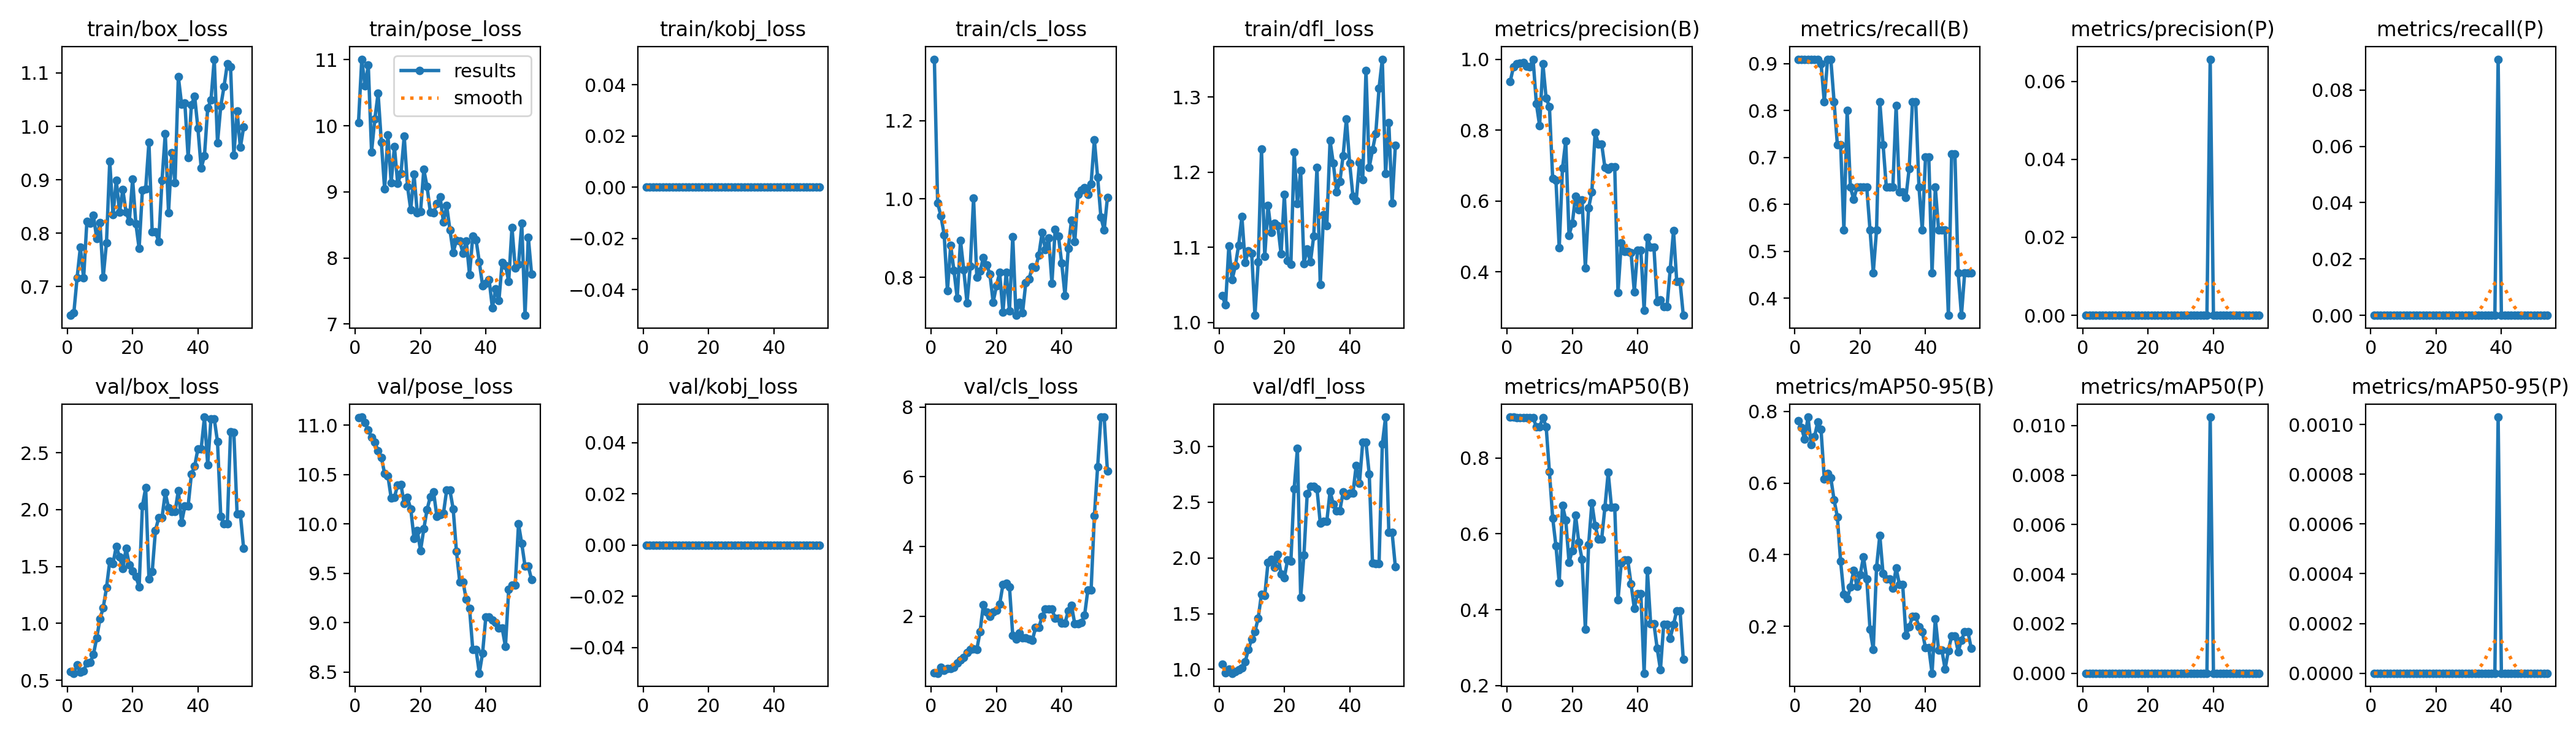

Data behind this chart, as committed beside it:
epoch, train/box_loss, train/pose_loss, train/kobj_loss, train/cls_loss, train/dfl_loss, metrics/precision(B), metrics/recall(B), metrics/mAP50(B), metrics/mAP50-95(B), metrics/precision(P), metrics/recall(P), metrics/mAP50(P), metrics/mAP50-95(P), val/box_loss, val/pose_loss, val/kobj_loss, val/cls_loss, val/dfl_loss, lr/pg0, lr/pg1, lr/pg2
1, 0.6462, 10.05, 0, 1.357, 1.036, 0.9374, 0.9091, 0.9077, 0.7745, 0, 0, 0, 0, 0.5766, 11.07, 0, 0.3743, 1.047, 4e-05, 4e-05, 4e-05
2, 0.6508, 11.01, 0, 0.9895, 1.023, 0.9787, 0.9091, 0.9071, 0.7547, 0, 0, 0, 0, 0.5617, 11.08, 0, 0.3689, 0.9705, 9.9802e-05, 9.9802e-05, 9.9802e-05
3, 0.7165, 10.6, 0, 0.9566, 1.102, 0.9871, 0.9091, 0.9057, 0.7219, 0, 0, 0, 0, 0.6373, 11.03, 0, 0.5385, 1, 0.0001594, 0.0001594, 0.0001594
4, 0.7737, 10.92, 0, 0.9089, 1.057, 0.9896, 0.9091, 0.9057, 0.784, 0, 0, 0, 0, 0.5694, 10.95, 0, 0.4463, 0.9653, 0.0002187, 0.0002187, 0.0002187
5, 0.716, 9.606, 0, 0.7655, 1.075, 0.99, 0.9091, 0.9058, 0.7072, 0, 0, 0, 0, 0.5818, 10.88, 0, 0.5057, 0.9773, 0.0002778, 0.0002778, 0.0002778
6, 0.8224, 10.1, 0, 0.8815, 1.103, 0.9806, 0.9091, 0.9059, 0.7287, 0, 0, 0, 0, 0.6522, 10.83, 0, 0.4966, 0.9978, 0.0003366, 0.0003366, 0.0003366
7, 0.8184, 10.49, 0, 0.8169, 1.141, 0.9784, 0.9091, 0.9061, 0.7706, 0, 0, 0, 0, 0.6546, 10.74, 0, 0.5357, 1.011, 0.0003952, 0.0003952, 0.0003952
8, 0.8336, 9.75, 0, 0.7465, 1.08, 1, 0.9, 0.906, 0.7491, 0, 0, 0, 0, 0.7263, 10.68, 0, 0.6664, 1.067, 0.0004536, 0.0004536, 0.0004536
9, 0.7904, 9.041, 0, 0.894, 1.095, 0.8745, 0.8182, 0.8821, 0.6114, 0, 0, 0, 0, 0.8714, 10.51, 0, 0.7585, 1.179, 0.0005118, 0.0005118, 0.0005118
10, 0.82, 9.864, 0, 0.8186, 1.092, 0.8126, 0.9091, 0.8821, 0.6266, 0, 0, 0, 0, 1.038, 10.49, 0, 0.8254, 1.274, 0.0005697, 0.0005697, 0.0005697
11, 0.7178, 9.139, 0, 0.7346, 1.01, 0.9868, 0.9091, 0.9064, 0.614, 0, 0, 0, 0, 1.137, 10.26, 0, 0.9529, 1.338, 0.0006273, 0.0006273, 0.0006273
12, 0.7824, 9.683, 0, 0.8282, 1.08, 0.8895, 0.8182, 0.8827, 0.5526, 0, 0, 0, 0, 1.313, 10.27, 0, 1.044, 1.46, 0.0006848, 0.0006848, 0.0006848
13, 0.9347, 9.127, 0, 1.002, 1.23, 0.8668, 0.7273, 0.7634, 0.5059, 0, 0, 0, 0, 1.546, 10.4, 0, 1.065, 1.676, 0.0007419, 0.0007419, 0.0007419
14, 0.8342, 9.277, 0, 0.7998, 1.088, 0.6631, 0.7273, 0.6418, 0.3813, 0, 0, 0, 0, 1.528, 10.4, 0, 1.049, 1.661, 0.0007989, 0.0007989, 0.0007989
15, 0.8993, 9.845, 0, 0.8158, 1.155, 0.6576, 0.5454, 0.5675, 0.289, 0, 0, 0, 0, 1.678, 10.2, 0, 1.566, 1.96, 0.0008556, 0.0008556, 0.0008556
16, 0.8397, 9.085, 0, 0.8499, 1.12, 0.4677, 0.7996, 0.4708, 0.2769, 0, 0, 0, 0, 1.583, 10.27, 0, 2.33, 1.988, 0.0009121, 0.0009121, 0.0009121
17, 0.8816, 8.729, 0, 0.8318, 1.132, 0.6925, 0.6364, 0.6751, 0.3094, 0, 0, 0, 0, 1.481, 10.15, 0, 2.127, 1.916, 0.0009683, 0.0009683, 0.0009683
18, 0.8389, 9.264, 0, 0.8088, 1.129, 0.7699, 0.6105, 0.6365, 0.3562, 0, 0, 0, 0, 1.658, 9.855, 0, 1.991, 2.032, 0.001024, 0.001024, 0.001024
19, 0.8225, 8.682, 0, 0.7362, 1.091, 0.5035, 0.6364, 0.5253, 0.3113, 0, 0, 0, 0, 1.516, 9.935, 0, 2.125, 1.857, 0.00108, 0.00108, 0.00108
20, 0.9011, 8.705, 0, 0.778, 1.17, 0.5366, 0.6364, 0.5555, 0.3443, 0, 0, 0, 0, 1.461, 9.73, 0, 2.179, 1.823, 0.001136, 0.001136, 0.001136
21, 0.8176, 9.338, 0, 0.8121, 1.082, 0.6143, 0.6364, 0.6494, 0.3939, 0, 0, 0, 0, 1.41, 9.949, 0, 2.351, 1.984, 0.001191, 0.001191, 0.001191
22, 0.7713, 9.079, 0, 0.7105, 1.078, 0.576, 0.6364, 0.5774, 0.3322, 0, 0, 0, 0, 1.323, 10.15, 0, 2.909, 1.969, 0.001246, 0.001246, 0.001246
23, 0.8811, 8.692, 0, 0.8124, 1.226, 0.6029, 0.5454, 0.5323, 0.1921, 0, 0, 0, 0, 2.032, 10.28, 0, 2.955, 2.621, 0.001301, 0.001301, 0.001301
24, 0.8829, 8.687, 0, 0.7145, 1.159, 0.4119, 0.4546, 0.3487, 0.1356, 0, 0, 0, 0, 2.192, 10.32, 0, 2.844, 2.982, 0.001355, 0.001355, 0.001355
25, 0.97, 8.821, 0, 0.9041, 1.202, 0.5803, 0.5454, 0.5712, 0.3652, 0, 0, 0, 0, 1.393, 10.08, 0, 1.455, 1.644, 0.00141, 0.00141, 0.00141
26, 0.802, 8.926, 0, 0.7029, 1.078, 0.626, 0.8182, 0.6815, 0.4541, 0, 0, 0, 0, 1.454, 10.09, 0, 1.348, 2.027, 0.001464, 0.001464, 0.001464
27, 0.8027, 8.545, 0, 0.7365, 1.098, 0.7941, 0.7273, 0.6216, 0.347, 0, 0, 0, 0, 1.819, 10.11, 0, 1.525, 2.574, 0.001518, 0.001518, 0.001518
28, 0.7845, 8.791, 0, 0.7091, 1.081, 0.7606, 0.6364, 0.5865, 0.3317, 0, 0, 0, 0, 1.929, 10.34, 0, 1.38, 2.642, 0.001571, 0.001571, 0.001571
29, 0.8985, 8.425, 0, 0.7858, 1.115, 0.7606, 0.6364, 0.5865, 0.3317, 0, 0, 0, 0, 1.929, 10.34, 0, 1.38, 2.642, 0.001625, 0.001625, 0.001625
30, 0.9867, 8.083, 0, 0.7959, 1.206, 0.6942, 0.6364, 0.6706, 0.3069, 0, 0, 0, 0, 2.149, 10.15, 0, 1.348, 2.619, 0.001678, 0.001678, 0.001678
31, 0.8384, 8.269, 0, 0.8266, 1.051, 0.6901, 0.8105, 0.7616, 0.3628, 0, 0, 0, 0, 2.018, 9.719, 0, 1.317, 2.312, 0.001731, 0.001731, 0.001731
32, 0.9512, 8.257, 0, 0.8247, 1.143, 0.6962, 0.626, 0.6703, 0.3173, 0, 0, 0, 0, 1.982, 9.414, 0, 1.676, 2.327, 0.001783, 0.001783, 0.001783
33, 0.895, 8.072, 0, 0.8569, 1.128, 0.6962, 0.626, 0.6703, 0.3173, 0, 0, 0, 0, 1.982, 9.414, 0, 1.676, 2.327, 0.001836, 0.001836, 0.001836
34, 1.093, 8.259, 0, 0.9142, 1.242, 0.3421, 0.6152, 0.4259, 0.1751, 0, 0, 0, 0, 2.168, 9.234, 0, 2.001, 2.599, 0.001869, 0.001869, 0.001869
35, 1.041, 7.749, 0, 0.8712, 1.212, 0.4814, 0.6766, 0.5229, 0.1986, 0, 0, 0, 0, 1.887, 9.143, 0, 2.202, 2.484, 0.001869, 0.001869, 0.001869
36, 1.044, 8.327, 0, 0.9, 1.173, 0.4584, 0.8182, 0.5307, 0.2273, 0, 0, 0, 0, 2.03, 8.726, 0, 2.204, 2.425, 0.001865, 0.001865, 0.001865
37, 0.9416, 8.275, 0, 0.785, 1.188, 0.4584, 0.8182, 0.5307, 0.2273, 0, 0, 0, 0, 2.03, 8.726, 0, 2.204, 2.425, 0.001861, 0.001861, 0.001861
38, 1.04, 7.939, 0, 0.9224, 1.222, 0.4539, 0.6364, 0.4675, 0.1991, 0, 0, 0, 0, 2.312, 8.487, 0, 1.937, 2.593, 0.001857, 0.001857, 0.001857
39, 1.056, 7.579, 0, 0.905, 1.271, 0.3435, 0.5454, 0.4033, 0.1852, 0.06567, 0.09091, 0.01034, 0.00103, 2.382, 8.691, 0, 1.945, 2.558, 0.001853, 0.001853, 0.001853
40, 0.9963, 7.62, 0, 0.836, 1.212, 0.4608, 0.7005, 0.4423, 0.1402, 0, 0, 0, 0, 2.536, 9.059, 0, 1.811, 2.582, 0.00185, 0.00185, 0.00185
41, 0.9217, 7.673, 0, 0.7535, 1.168, 0.4608, 0.7005, 0.4423, 0.1402, 0, 0, 0, 0, 2.536, 9.059, 0, 1.811, 2.582, 0.001846, 0.001846, 0.001846
42, 0.9444, 7.243, 0, 0.8738, 1.162, 0.291, 0.4546, 0.2326, 0.06932, 0, 0, 0, 0, 2.814, 9.027, 0, 2.15, 2.829, 0.001842, 0.001842, 0.001842
43, 1.034, 7.535, 0, 0.9464, 1.212, 0.4984, 0.6364, 0.5032, 0.2218, 0, 0, 0, 0, 2.394, 9.002, 0, 2.316, 2.67, 0.001838, 0.001838, 0.001838
44, 1.049, 7.354, 0, 0.8911, 1.19, 0.4692, 0.5454, 0.3631, 0.1343, 0, 0, 0, 0, 2.799, 8.943, 0, 1.78, 3.037, 0.001834, 0.001834, 0.001834
45, 1.126, 7.936, 0, 1.012, 1.335, 0.4692, 0.5454, 0.3631, 0.1343, 0, 0, 0, 0, 2.799, 8.943, 0, 1.78, 3.037, 0.00183, 0.00183, 0.00183
46, 0.9692, 7.889, 0, 1.023, 1.206, 0.3163, 0.5454, 0.298, 0.08061, 0, 0, 0, 0, 2.597, 8.757, 0, 1.822, 2.752, 0.001826, 0.001826, 0.001826
47, 1.038, 7.644, 0, 1.029, 1.23, 0.3208, 0.3636, 0.2418, 0.1326, 0, 0, 0, 0, 1.941, 9.334, 0, 2.031, 1.952, 0.001822, 0.001822, 0.001822
48, 1.075, 8.464, 0, 1.012, 1.251, 0.3017, 0.7076, 0.3616, 0.1735, 0, 0, 0, 0, 1.877, 9.377, 0, 2.752, 1.948, 0.001818, 0.001818, 0.001818
49, 1.117, 7.843, 0, 1.039, 1.312, 0.3017, 0.7076, 0.3616, 0.1735, 0, 0, 0, 0, 1.877, 9.377, 0, 2.752, 1.948, 0.001814, 0.001814, 0.001814
50, 1.112, 7.9, 0, 1.151, 1.35, 0.4083, 0.4546, 0.3249, 0.1292, 0, 0, 0, 0, 2.686, 9.999, 0, 4.882, 3.02, 0.00181, 0.00181, 0.00181
51, 0.9461, 8.522, 0, 1.055, 1.198, 0.5167, 0.3636, 0.3608, 0.1617, 0, 0, 0, 0, 2.681, 9.801, 0, 6.287, 3.265, 0.001806, 0.001806, 0.001806
52, 1.028, 7.132, 0, 0.9537, 1.265, 0.3724, 0.4546, 0.3976, 0.1844, 0, 0, 0, 0, 1.961, 9.571, 0, 7.711, 2.227, 0.001802, 0.001802, 0.001802
53, 0.9606, 8.316, 0, 0.92, 1.159, 0.3724, 0.4546, 0.3976, 0.1844, 0, 0, 0, 0, 1.961, 9.571, 0, 7.711, 2.227, 0.001798, 0.001798, 0.001798
54, 0.9985, 7.758, 0, 1.004, 1.235, 0.2776, 0.4546, 0.269, 0.1382, 0, 0, 0, 0, 1.66, 9.434, 0, 6.16, 1.919, 0.001794, 0.001794, 0.001794
